Labelled photos from "fold3", an image-classification folder in Anuvathan/Coco_Anuvathan. The possible labels are: caterpillar, healthy, leaf spot.

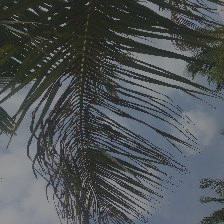
Label: caterpillar

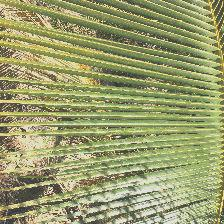
Label: healthy

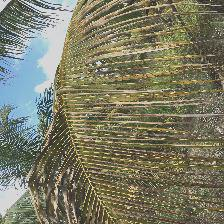
Label: leaf spot

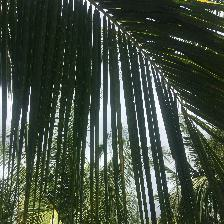
Label: healthy

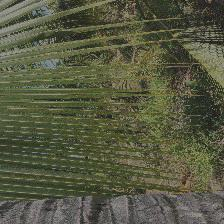
Label: leaf spot

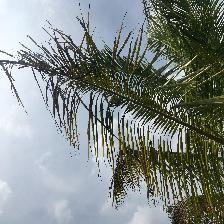
Label: caterpillar
